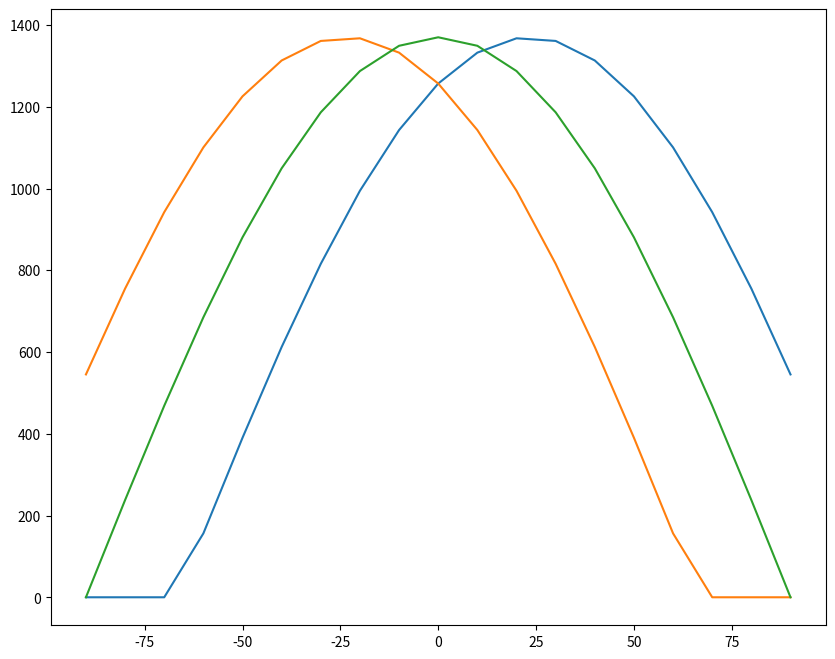

Write the Python code that produced this figure. (Note: this script raises an exception after producing the figure.)
# Blue text following a hashtag (like this) are comments to help you understand the code, but are not executed as code

# Import packages to run python code 
import pandas as pd
import numpy as np

# Create pandas dataframe called Q_summer
Q_summer = pd.DataFrame()

# Create column called "latitude" and fill with values from -90 to 90 deg N
Q_summer['Latitude (N)'] = np.arange(-90, 100, 10)

# Preview the entire dataframe by typing Q_summer
Q_summer

# Make a new column called Axial Tilt (deg) and assign 23.45 to all values 
Q_summer['Axial Tilt (deg)'] = 23.45
Q_summer.head()

# Calculate the zenith angle by subtracting axial tilt from latitude, since the sun tilts toward the sun in summer
Q_summer['Zenith Angle (deg)'] = Q_summer['Latitude (N)'] - Q_summer['Axial Tilt (deg)']
Q_summer.head()

# Calculate the zenith angle in radians. We will use a numpy function to help us with this
Q_summer['Zenith Angle (rad)'] = np.radians(Q_summer['Zenith Angle (deg)'])
Q_summer.head()

# Assign the solar constant as a new column
Q_summer['Solar Constant (W/m^2)'] = 1370
Q_summer.head()

# Finally, calculate the insolation during the summer at all latitudes using equation 1
Q_summer['q Summer (W/m^2)'] = np.cos(Q_summer['Zenith Angle (rad)']) * Q_summer['Solar Constant (W/m^2)'] 
Q_summer.head()

# This numpy function "maximum" set to 0 will get rid of all negative values
Q_summer['q Summer (W/m^2)'] = np.maximum(Q_summer['q Summer (W/m^2)'], 0)
Q_summer.head()

# View the results in our pandas dataframe!
Q_summer

Q_winter = pd.DataFrame()
Q_winter['Latitude (N)'] = np.arange(-90, 100, 10)
Q_winter['Axial Tilt (deg)'] = 23.45
Q_winter['Zenith Angle (deg)'] = Q_winter['Latitude (N)'] + Q_winter['Axial Tilt (deg)']
Q_winter['Zenith Angle (rad)'] = np.radians(Q_winter['Zenith Angle (deg)'])
Q_winter['Solar Constant (W/m^2)'] = 1370
Q_winter['q Winter (W/m^2)'] = np.cos(Q_winter['Zenith Angle (rad)']) * Q_winter['Solar Constant (W/m^2)']
Q_winter['q Winter (W/m^2)'] = np.maximum(Q_winter['q Winter (W/m^2)'], 0)
Q_winter

Q_fall = pd.DataFrame()
Q_fall['Latitude (N)'] = np.arange(-90, 100, 10)
Q_fall['Axial Tilt (deg)'] = 23.45
Q_fall['Zenith Angle (deg)'] = Q_fall['Latitude (N)']
Q_fall['Zenith Angle (rad)'] = np.radians(Q_fall['Zenith Angle (deg)'])
Q_fall['Solar Constant (W/m^2)'] = 1370
Q_fall['q Fall (W/m^2)'] = np.cos(Q_fall['Zenith Angle (rad)']) * Q_fall['Solar Constant (W/m^2)']
Q_fall['q Fall (W/m^2)'] = np.maximum(Q_fall['q Fall (W/m^2)'], 0)
Q_fall

# Your code goes here. 
# You will need to copy and paste the code above for the fall equinox here. 
# Change the name of the pandas dataframe to "Q_spring" and the insolation column name to "q Spring (W/m^2)"
# Click 'shift'+'enter/return' to run the cell

#### Change this code cell to markdown (the toolbar above should say "Code". Click the dropdown and select "Markdown". Then, type your answer here:

# Note: this code cell won't run if Q1 was not written correctly
import matplotlib.pyplot as plt
fig, ax = plt.subplots(figsize = (10,8))
plt.plot(Q_summer['Latitude (N)'], Q_summer['q Summer (W/m^2)'], label = 'Summer Solstice')
plt.plot(Q_winter['Latitude (N)'], Q_winter['q Winter (W/m^2)'], label = 'Winter Solstice')
plt.plot(Q_fall['Latitude (N)'], Q_fall['q Fall (W/m^2)'], label = 'Fall Equinox')
plt.plot(Q_spring['Latitude (N)'], Q_spring['q Spring (W/m^2)'], label = 'Spring Equinox')
plt.legend()
plt.title('Solar Insolation at Solstices and Equinoxes by Latitude', size = 18)
plt.xlabel('Latitude ($^\circ N$)', size = 14)
plt.ylabel('Insolation (W/m$^2$)', size = 14)
plt.xlim(-90, 90)
plt.ylim(0, 1400)
plt.show()

#### Change this cell to markdown and type your answer here:

# 10:30 am local time in hour angle is -22.5 degrees

hours = 12-10.5 
print(hours, '= hours between noon and 10:30 am')
h = 15*(-hours) # negative hours since 10:30 is in the AM
print(h, '= hour angle in degrees')

Q_summer_40 = pd.DataFrame()
Q_summer_40['Hour'] = np.arange(0, 25, 1)
Q_summer_40['Hour Angle'] = np.arange(-180, 195, 15)
Q_summer_40

latitude = 40
tilt_rads = np.radians(23.45)
latitude_rads = np.radians(latitude)
Q_summer_40['Hour Angle (rad)'] = np.radians(Q_summer_40['Hour Angle'])
Q_summer_40['Cos(Z)'] = (np.sin(tilt_rads) * np.sin(latitude_rads)) + (np.cos(tilt_rads) * np.cos(latitude_rads) * np.cos(Q_summer_40['Hour Angle (rad)']))
Q_summer_40.head()

S = 1370
Q_summer_40['q Summer (W/m^2)'] = S * Q_summer_40['Cos(Z)']
Q_summer_40['q Summer (W/m^2)'] = np.maximum(Q_summer_40['q Summer (W/m^2)'], 0)
Q_summer_40

Q_winter_40 = pd.DataFrame()
Q_winter_40['Hour'] = np.arange(0, 25, 1)
Q_winter_40['Hour Angle'] = np.arange(-180, 195, 15)
Q_winter_40['Hour Angle (rad)'] = np.radians(Q_winter_40['Hour Angle'])
Q_winter_40['Cos(Z)'] = (np.sin(-tilt_rads) * np.sin(latitude_rads)) + (np.cos(-tilt_rads) * np.cos(latitude_rads) * np.cos(Q_winter_40['Hour Angle (rad)']))
Q_winter_40['q Winter (W/m^2)'] = S * Q_winter_40['Cos(Z)']
Q_winter_40['q Winter (W/m^2)'] = np.maximum(Q_winter_40['q Winter (W/m^2)'], 0)
Q_winter_40

#### Change this cell to markdown and type your answer here:

Q_fall_40 = pd.DataFrame()
Q_fall_40['Hour'] = np.arange(0, 25, 1)
Q_fall_40['Hour Angle'] = np.arange(-180, 195, 15)
Q_fall_40['Hour Angle (rad)'] = np.radians(Q_fall_40['Hour Angle'])
Q_fall_40['Cos(Z)'] = (np.sin(0) * np.sin(latitude_rads)) + (np.cos(0) * np.cos(latitude_rads) * np.cos(Q_fall_40['Hour Angle (rad)']))
Q_fall_40['q Fall (W/m^2)'] = S * Q_fall_40['Cos(Z)']
Q_fall_40['q Fall (W/m^2)'] = np.maximum(Q_fall_40['q Fall (W/m^2)'], 0)
Q_fall_40

#### Change this cell to markdown and type your answer here:

import matplotlib.pyplot as plt
fig, ax = plt.subplots(figsize = (10,8))
plt.plot(Q_summer_40['Hour'], Q_summer_40['q Summer (W/m^2)'], label = 'Summer Solstice')
plt.plot(Q_winter_40['Hour'], Q_winter_40['q Winter (W/m^2)'], label = 'Winter Solstice')
plt.plot(Q_fall_40['Hour'], Q_fall_40['q Fall (W/m^2)'], label = 'Fall & Spring Equinox')
plt.legend()
plt.title('Solar Insolation at Solstices and Equinoxes in Boulder, CO (40$^\circ$N)', size = 18)
plt.xlabel('Hour of Day', size = 14)
plt.ylabel('Insolation (W/m$^2$)', size = 14)
plt.xlim(0, 24)
plt.ylim(0, 1400)
plt.show()

Peak_Sun_Hours = pd.DataFrame()
Peak_Sun_Hours['Season'] = ['Summer', 'Fall', 'Winter', 'Spring']
Peak_Sun_Hours['Cumulative Q (W/m^2)'] = (Q_summer_40['q Summer (W/m^2)'].sum(), Q_fall_40['q Fall (W/m^2)'].sum(), Q_winter_40['q Winter (W/m^2)'].sum(), Q_fall_40['q Fall (W/m^2)'].sum())
Peak_Sun_Hours['Cumulative Q (kWh)'] = Peak_Sun_Hours['Cumulative Q (W/m^2)']/1000
Peak_Sun_Hours

#### Change this cell to markdown and type your answer here:

def varying_tilt_winter(tilt):
    latitude = np.arange(-90, 100, 10)
    zenith = latitude + tilt
    zenith_rad = np.radians(zenith)
    S = 1370
    return S * np.cos(zenith_rad)

def varying_tilt_summer(tilt):
    latitude = np.arange(-90, 100, 10)
    zenith = latitude - tilt
    zenith_rad = np.radians(zenith)
    S = 1370
    return S * np.cos(zenith_rad)

def varying_tilt_fall_spring(tilt):
    latitude = np.arange(-90, 100, 10)
    zenith = latitude
    zenith_rad = np.radians(zenith)
    S = 1370
    return S * np.cos(zenith_rad)

# set a variable called `tilt_now_winter` equal to the function `varying_tilt_winter`. Then, assign a tilt, 23.45 (now)
tilt_now_winter = varying_tilt_winter(tilt = 23.45)
# let's check to see that the function worked
tilt_now_winter

# create a new variable for small tilt during the winter
tilt_small_winter = varying_tilt_winter(tilt = 22)

# create a new variable for big tilt during the winter
tilt_big_winter = varying_tilt_winter(tilt = 24.5)

latitude = np.arange(-90, 100, 10)

fig, ax = plt.subplots(figsize = (10,8))
plt.plot(latitude, tilt_now_winter, label = 'Tilt = 23.45', color = 'black', linestyle = 'dashed')
plt.plot(latitude, tilt_small_winter, label = 'Tilt = 22', color = 'grey')
plt.plot(latitude, tilt_big_winter, label = 'Tilt = 24.5', color = 'magenta')
plt.legend()
plt.title('Winter Solstice Solar Insolation with Varying Axial Tilt', size = 18)
plt.xlabel('Latitude ($^\circ$N)')
plt.ylabel('Insolation (W/m$^2$)')
plt.xlim(-90, 90)
plt.ylim(0, 1400)
plt.show()

# set a variable called `tilt_now_summer` equal to the function `varying_tilt_summer`. Then, assign a tilt, 23.45 (now)

# create a new variable for small tilt during the summer

# create a new variable for big tilt during the summer

# plot varying summer tilt here

# set a variable called `tilt_now_fall_spring` equal to the function `varying_tilt_fall_spring`. Then, assign a tilt, 23.45 (now)

# create a new variable for small tilt during the fall/spring

# create a new variable for big tilt during the fall/spring

# plot varying fall/spring tilt here

#### Change this cell to markdown and type your answer here:

#### Change this cell to markdown and type your answer here:

#### Change this cell to markdown and type your answer here: